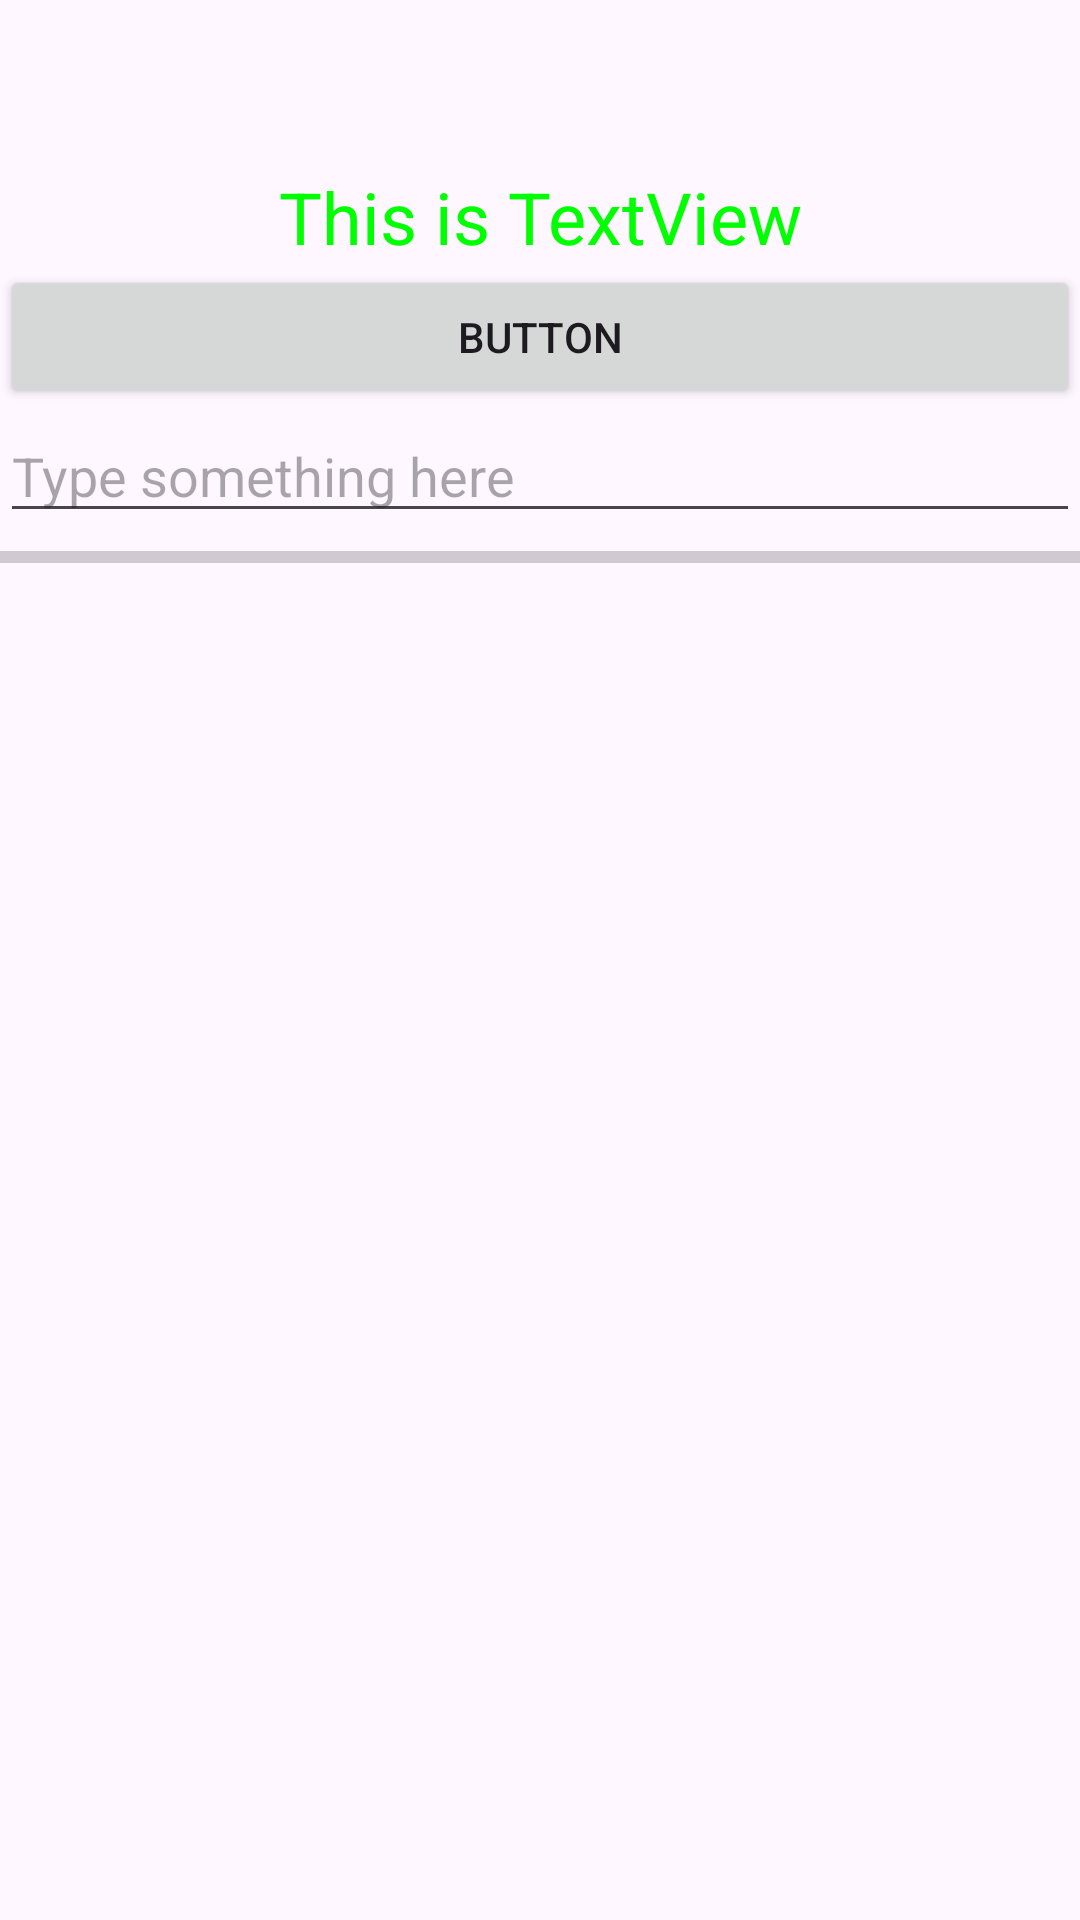

Write the Android layout XML for this screen, with the resource values it uses.
<!-- AndroidManifest.xml: application theme Theme.HelloActivity -->
<!-- res/layout/activity_uiwidget_test.xml -->
<LinearLayout xmlns:android="http://schemas.android.com/apk/res/android"
    android:orientation="vertical"
    android:layout_width="match_parent"
    android:layout_height="match_parent"
    android:paddingTop="?android:attr/actionBarSize">

    <TextView
        android:id="@+id/textView"
        android:layout_width="match_parent"
        android:layout_height="wrap_content"
        android:gravity="center"
        android:textSize="24sp"
        android:textColor="#00ff00"
        android:text="This is TextView"/>

    <Button
        android:id="@+id/button"
        android:layout_width="match_parent"
        android:layout_height="wrap_content"
        android:text="Button"/>

    <EditText
        android:id="@+id/editText"
        android:layout_width="match_parent"
        android:layout_height="wrap_content"
        android:maxLines="2"
        android:hint="Type something here"/>

    <ImageView
        android:layout_width="wrap_content"
        android:layout_height="wrap_content"
        android:id="@+id/imageView"
        android:src="@drawable/ic_launcher_background"/>

    <ProgressBar
        android:layout_width="match_parent"
        android:layout_height="wrap_content"
        android:id="@+id/progressBar"
        style="?android:attr/progressBarStyleHorizontal"
        android:max="100"/>

</LinearLayout>
<!-- resources referenced by this layout -->
<resources>
  <style name="Theme.HelloActivity" parent="Theme.MaterialComponents.DayNight.DarkActionBar">
          
          <item name="colorPrimary">@color/purple_500</item>
          <item name="colorPrimaryVariant">@color/purple_700</item>
          <item name="colorOnPrimary">@color/white</item>
          
          <item name="colorSecondary">@color/teal_200</item>
          <item name="colorSecondaryVariant">@color/teal_700</item>
          <item name="colorOnSecondary">@color/black</item>
          
          <item name="android:statusBarColor">?attr/colorPrimaryVariant</item>
          
      </style>
  <!-- not gathered from this repository: default colours our renderer supplied (Android Studio template values) -->
  <color name="purple_500">#FF6200EE</color>
  <color name="purple_700">#FF3700B3</color>
  <color name="teal_200">#FF03DAC5</color>
  <color name="teal_700">#FF018786</color>
  <color name="black">#FF000000</color>
  <color name="white">#FFFFFFFF</color>
</resources>
